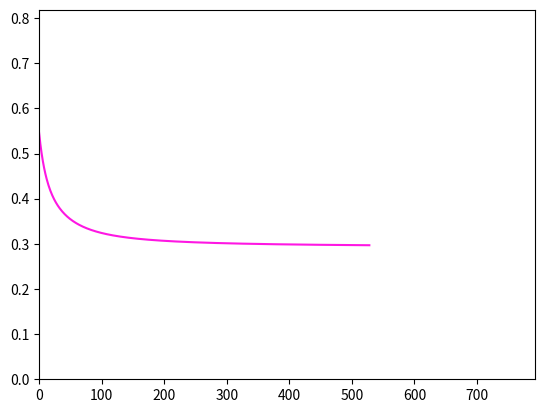

The matplotlib source for this figure:
from __future__ import print_function
import math
import random
import numpy as np
import matplotlib.pyplot as plt

"""
This file is part of the computer assignments for the course DD1418 at KTH.
"""

class BinaryLogisticRegression(object):
    """
    This class performs binary logistic regression using batch gradient descent
    or stochastic gradient descent
    """

    #  ------------- Hyperparameters ------------------ #

    LEARNING_RATE = 0.1  # The learning rate.
    CONVERGENCE_MARGIN = 0.00001  # The convergence criterion.
    MAX_ITERATIONS = 10 # Maximal number of passes through the datapoints in stochastic gradient descent.
    MINIBATCH_SIZE = 1000 # Minibatch size (only for minibatch gradient descent)
    MINIBATCH_MAX_EPOCHS = 1000 # Maximal number of passes through the data in minibatch gradient descent.

    PLOT = True           # Plot the loss during training? Set to False when the code works (plotting is slow).
    PLOT_EVERY = 10       # Plot every n:th iteration (batch/minibatch). Stochastic plots every 100*n:th step.

    # ----------------------------------------------------------------------


    def __init__(self, x=None, y=None, theta=None):
        """
        Constructor. Imports the data and labels needed to build theta.

        @param x The input as a DATAPOINT*FEATURES array.
        @param y The labels as a DATAPOINT array.
        @param theta A ready-made model. (instead of x and y)
        """
        if not any([x, y, theta]) or all([x, y, theta]):
            raise Exception('You have to either give x and y or theta')

        if theta:
            self.FEATURES = len(theta)
            self.theta = theta

        elif x and y:
            # Number of datapoints.
            self.DATAPOINTS = len(x)

            # Number of features.
            self.FEATURES = len(x[0]) + 1

            # Encoding of the data points (as a DATAPOINTS x FEATURES size array).
            self.x = np.concatenate((np.ones((self.DATAPOINTS, 1)), np.array(x)), axis=1)

            # Correct labels for the datapoints.
            self.y = np.array(y)

            # The weights we want to learn in the training phase.
            self.theta = np.random.uniform(-1, 1, self.FEATURES)

            # The current gradient.
            self.gradient = np.zeros(self.FEATURES)



    # ----------------------------------------------------------------------


    def loss(self, x, y):
        """
        Computes the loss function given the input features x and labels y
        
        :param      x:    The input features
        :param      y:    The correct labels
        """
        # Cross-entropy: -(1/m) * sum( y*ln(p) + (1-y)*ln(1-p) )
        p = self.sigmoid(np.dot(x, self.theta))
        eps = 1e-12                        # protects against ln(0)
        p = np.clip(p, eps, 1 - eps)
        return -np.mean(y * np.log(p) + (1 - y) * np.log(1 - p))


    def sigmoid(self, z):
        """
        The logistic function.
        """
        return 1.0 / ( 1 + np.exp(-z) )


    def conditional_prob(self, label, datapoint):
        """
        Computes the conditional probability P(label|datapoint)
        """

        # P(1|d) = sigma(theta^T x(d)), and P(0|d) = 1 - P(1|d)
        p1 = self.sigmoid(np.dot(self.theta, self.x[datapoint]))
        return p1 if label == 1 else 1 - p1


    def compute_gradient_for_all(self):
        """
        Computes the gradient based on the entire dataset
        (used for batch gradient descent).
        """
        # gradient[k] = (1/m) * sum_i x_k(i) * (sigma(theta^T x(i)) - y(i))
        error = self.sigmoid(np.dot(self.x, self.theta)) - self.y
        self.gradient = np.dot(self.x.T, error) / self.DATAPOINTS
        return self.gradient


    def compute_gradient_minibatch(self, minibatch):
        """
        Computes the gradient based on a minibatch
        (used for minibatch gradient descent).
        'minibatch' is an array with the indices of the datapoints in the batch.
        """
        xb = self.x[minibatch]
        error = self.sigmoid(np.dot(xb, self.theta)) - self.y[minibatch]
        self.gradient = np.dot(xb.T, error) / len(minibatch)
        return self.gradient


    def compute_gradient(self, datapoint):
        """
        Computes the gradient based on a single datapoint
        (used for stochastic gradient descent).
        'datapoint' is the index of the datapoint.
        """
        xi = self.x[datapoint]
        self.gradient = xi * (self.sigmoid(np.dot(self.theta, xi)) - self.y[datapoint])
        return self.gradient


    def stochastic_fit(self):
        """
        Performs Stochastic Gradient Descent.
        """
        if self.PLOT:
            self.init_plot(1)      # one curve: the loss

        step = 0
        for epoch in range(self.MAX_ITERATIONS):
            # One epoch = DATAPOINTS steps, each on one randomly chosen datapoint.
            for _ in range(self.DATAPOINTS):
                i = random.randrange(self.DATAPOINTS)
                self.theta = self.theta - self.LEARNING_RATE * self.compute_gradient(i)
                step += 1
                if self.PLOT and step % (100 * self.PLOT_EVERY) == 0:
                    self.update_plot(self.loss(self.x, self.y))

            # Check convergence on the gradient of the whole dataset after each epoch.
            if np.sum(self.compute_gradient_for_all() ** 2) < self.CONVERGENCE_MARGIN:
                break
        print('Stochastic gradient descent: {} epochs, {} steps'.format(epoch + 1, step))


    def minibatch_fit(self):
        """
        Performs Mini-batch Gradient Descent.
        """
        if self.PLOT:
            self.init_plot(1)

        indices = np.arange(self.DATAPOINTS)
        step = 0
        for epoch in range(self.MINIBATCH_MAX_EPOCHS):
            np.random.shuffle(indices)       # new random batches every epoch
            for start in range(0, self.DATAPOINTS, self.MINIBATCH_SIZE):
                minibatch = indices[start:start + self.MINIBATCH_SIZE]
                self.theta = self.theta - self.LEARNING_RATE * self.compute_gradient_minibatch(minibatch)
                step += 1
                if self.PLOT and step % self.PLOT_EVERY == 0:
                    self.update_plot(self.loss(self.x, self.y))

            if np.sum(self.compute_gradient_for_all() ** 2) < self.CONVERGENCE_MARGIN:
                break
        print('Minibatch gradient descent: {} epochs, {} steps'.format(epoch + 1, step))


    def fit(self):
        """
        Performs Batch Gradient Descent
        """
        if self.PLOT:
            self.init_plot(1)

        iteration = 0
        while True:
            gradient = self.compute_gradient_for_all()
            self.theta = self.theta - self.LEARNING_RATE * gradient
            iteration += 1
            if self.PLOT and iteration % self.PLOT_EVERY == 0:
                self.update_plot(self.loss(self.x, self.y))
            # Converged when the sum of the squared partial derivatives is small.
            if np.sum(gradient ** 2) < self.CONVERGENCE_MARGIN:
                break
        print('Batch gradient descent: {} iterations'.format(iteration))


    def classify_datapoints(self, test_data, test_labels):
        """
        Classifies datapoints
        """
        print('Model parameters:');

        print('  '.join('{:d}: {:.4f}'.format(k, self.theta[k]) for k in range(self.FEATURES)))

        self.DATAPOINTS = len(test_data)

        self.x = np.concatenate((np.ones((self.DATAPOINTS, 1)), np.array(test_data)), axis=1)
        self.y = np.array(test_labels)
        confusion = np.zeros((self.FEATURES, self.FEATURES))

        for d in range(self.DATAPOINTS):
            prob = self.conditional_prob(1, d)
            predicted = 1 if prob > .5 else 0
            confusion[predicted][self.y[d]] += 1

        print('                       Real class')
        print('                 ', end='')
        print(' '.join('{:>8d}'.format(i) for i in range(2)))
        for i in range(2):
            if i == 0:
                print('Predicted class: {:2d} '.format(i), end='')
            else:
                print('                 {:2d} '.format(i), end='')
            print(' '.join('{:>8.3f}'.format(confusion[i][j]) for j in range(2)))

        # confusion[predicted][real]. Class 1 = 'name', class 0 = 'no name'.
        tp, fp = confusion[1][1], confusion[1][0]
        fn, tn = confusion[0][1], confusion[0][0]

        def ratio(a, b):
            return a / b if b > 0 else 0.0     # avoid division by zero

        print()
        print('Accuracy:             {:.4f}'.format(ratio(tp + tn, tp + tn + fp + fn)))
        print('Precision (name):     {:.4f}'.format(ratio(tp, tp + fp)))
        print('Recall    (name):     {:.4f}'.format(ratio(tp, tp + fn)))
        print('Precision (no name):  {:.4f}'.format(ratio(tn, tn + fn)))
        print('Recall    (no name):  {:.4f}'.format(ratio(tn, tn + fp)))


    def print_result(self):
        print(' '.join(['{:.2f}'.format(x) for x in self.theta]))
        print(' '.join(['{:.2f}'.format(x) for x in self.gradient]))


    # ----------------------------------------------------------------------

    def update_plot(self, *args):
        """
        Handles the plotting
        """
        if self.i == []:
            self.i = [0]
        else:
            self.i.append(self.i[-1] + 1)

        for index, val in enumerate(args):
            self.val[index].append(val)
            self.lines[index].set_xdata(self.i)
            self.lines[index].set_ydata(self.val[index])

        self.axes.set_xlim(0, 1+max(self.i) * 1.5)
        self.axes.set_ylim(0, max(max(self.val)) * 1.5)

        plt.draw()
        plt.pause(1e-20)


    def init_plot(self, num_axes):
        """
        num_axes is the number of variables that should be plotted.
        """
        self.i = []
        self.val = []
        plt.ion()
        self.axes = plt.gca()
        self.lines =[]

        for i in range(num_axes):
            self.val.append([])
            self.lines.append([])
            self.lines[i], = self.axes.plot([], self.val[0], '-', c=[random.random() for _ in range(3)], linewidth=1.5, markersize=4)

    # ----------------------------------------------------------------------


def main():
    """
    Tests the code on a toy example.
    """
    x = [
        [ 1,1 ], [ 0,0 ], [ 1,0 ], [ 0,0 ], [ 0,0 ], [ 0,0 ],
        [ 0,0 ], [ 0,0 ], [ 1,1 ], [ 0,0 ], [ 0,0 ], [ 1,0 ],
        [ 1,0 ], [ 0,0 ], [ 1,1 ], [ 0,0 ], [ 1,0 ], [ 0,0 ]
    ]

    #  Encoding of the correct classes for the training material
    y = [1, 1, 1, 0, 0, 0, 0, 0, 0, 0, 0, 1, 1, 0, 0, 0, 1, 0]
    b = BinaryLogisticRegression(x, y)
    b.fit()
    b.print_result()


if __name__ == '__main__':
    main()
